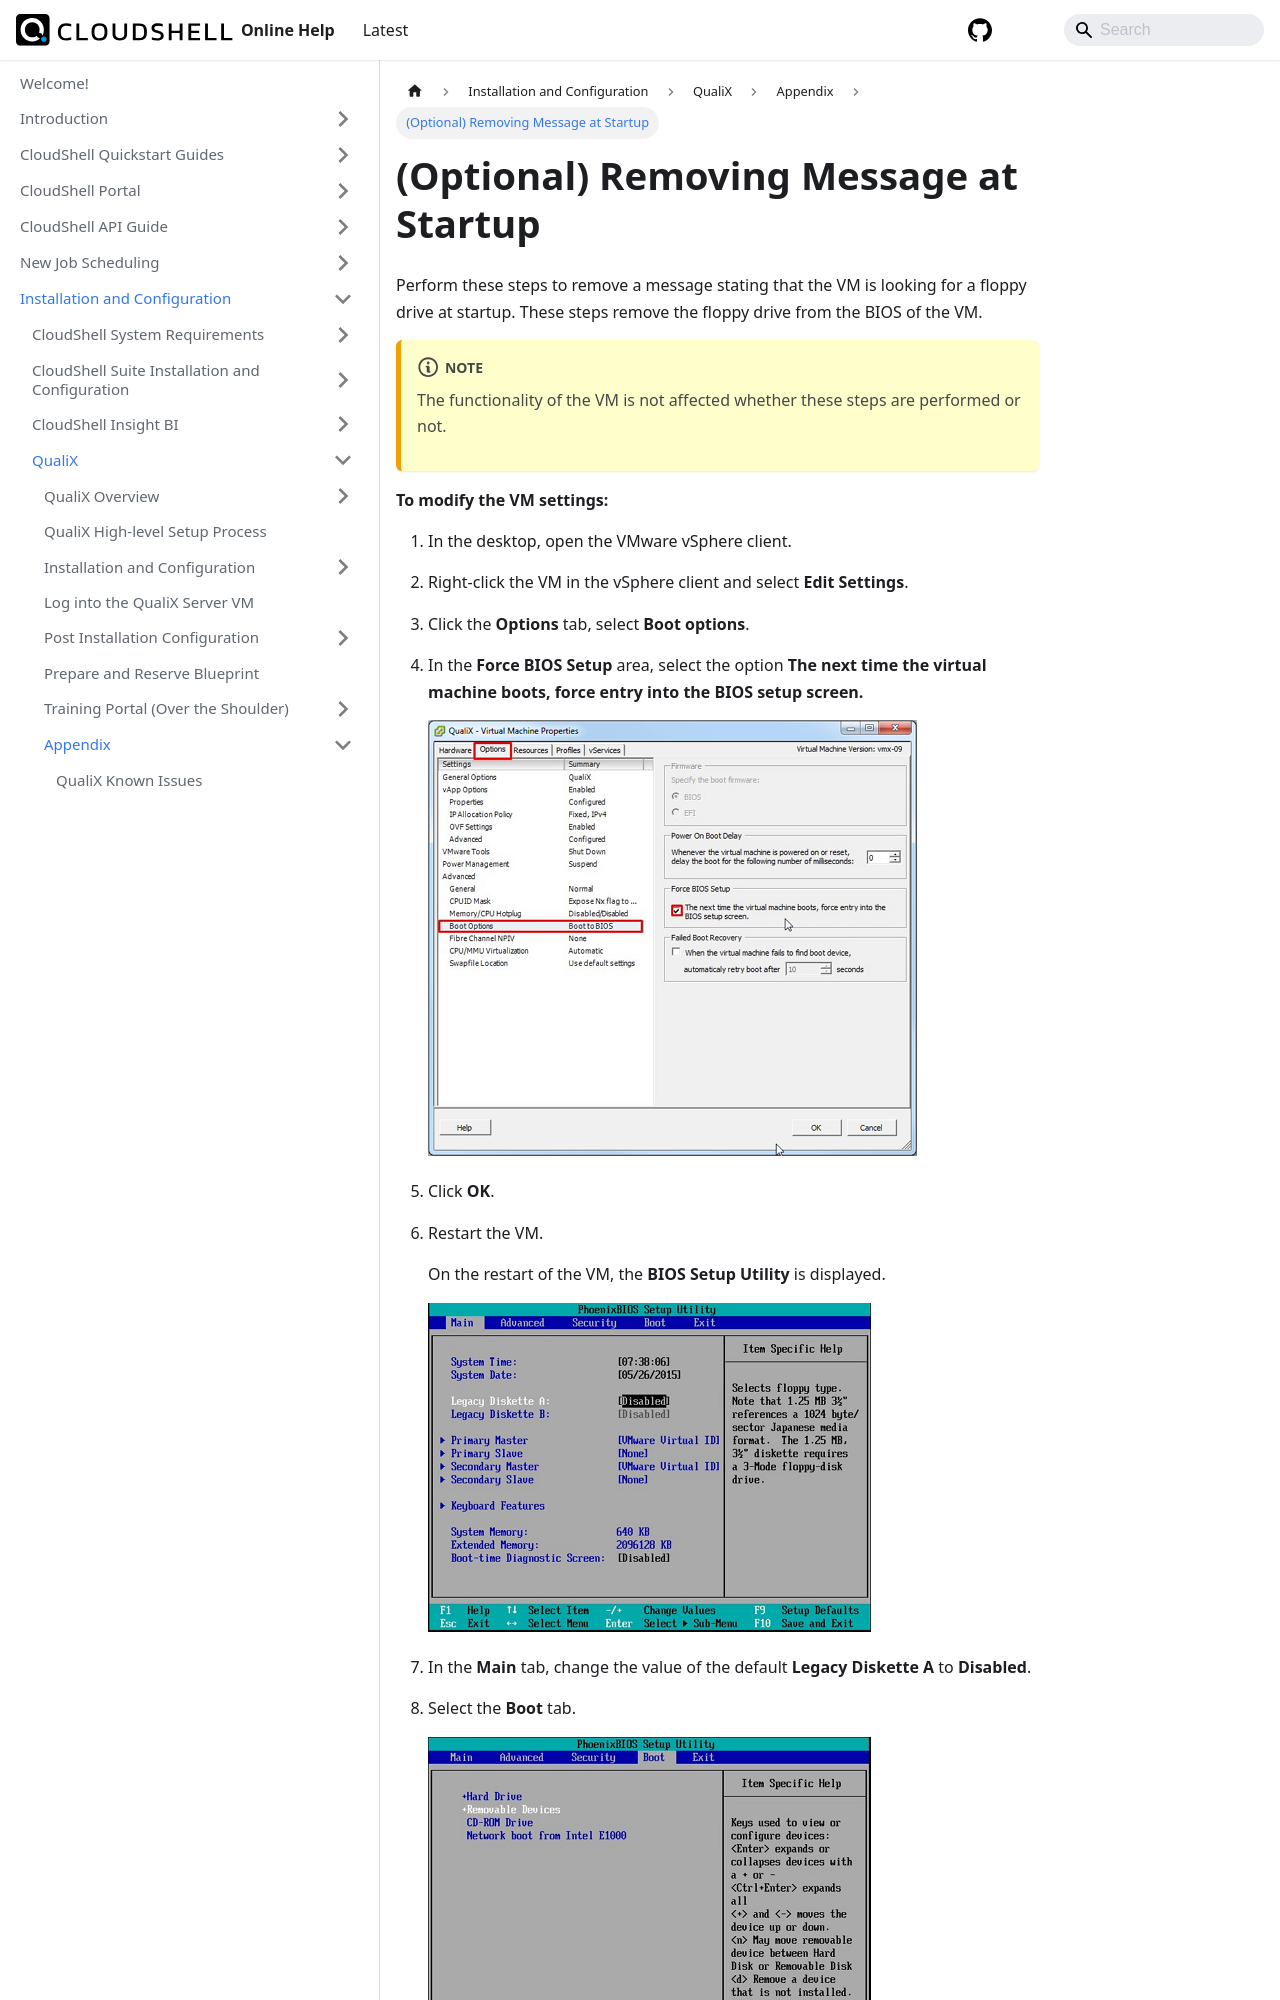

repository: QualiSystems/cloudshell-help · page: install-configure/qualix/appendix/remove-message-at-startup.html · generator: docusaurus

---
sidebar_position: 3
---

# (Optional) Removing Message at Startup

Perform these steps to remove a message stating that the VM is looking for a floppy drive at startup. These steps remove the floppy drive from the BIOS of the VM.
:::note
The functionality of the VM is not affected whether these steps are performed or not.
:::
**To modify the VM settings:**
